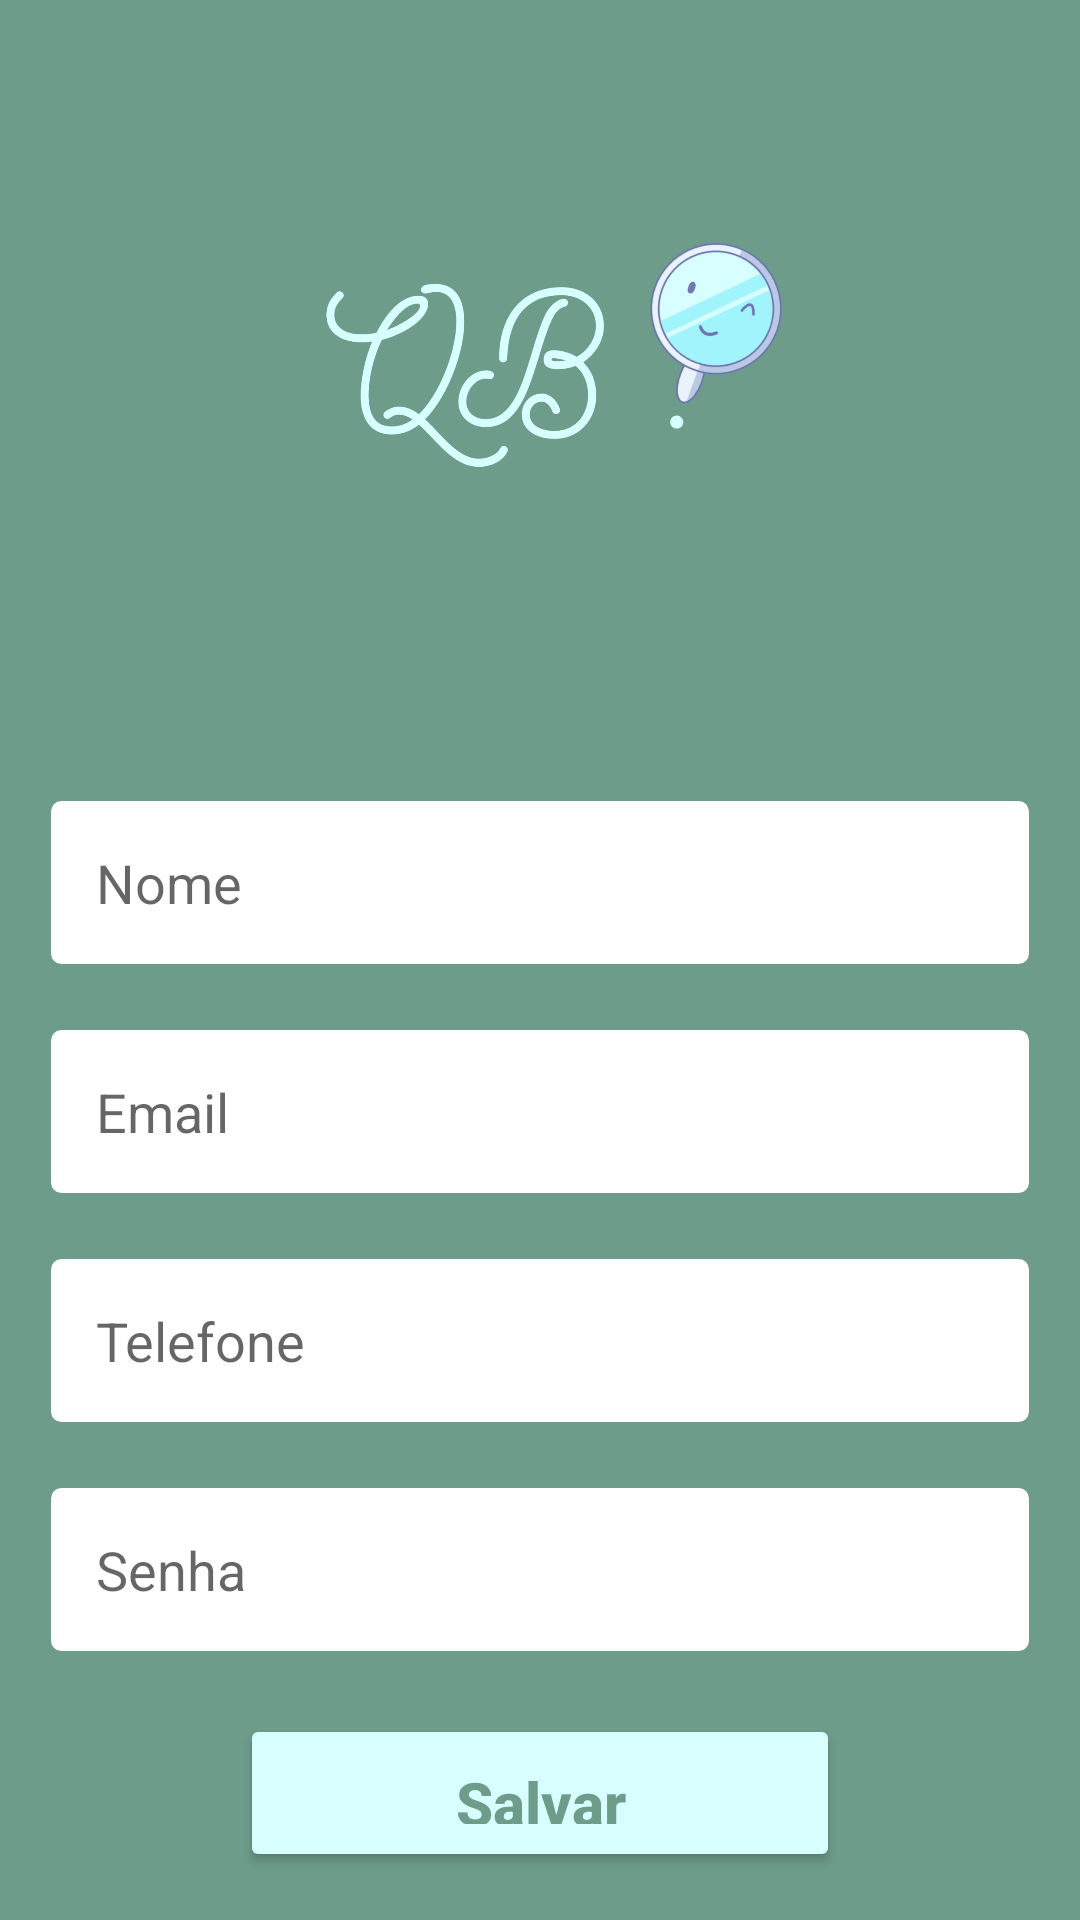

Produce the Android XML layout that renders to this screen, including the resource entries it uses.
<!-- AndroidManifest.xml: application theme AppTheme -->
<!-- res/layout/activity_configuracoes_usuario.xml -->
<?xml version="1.0" encoding="utf-8"?>
<LinearLayout xmlns:android="http://schemas.android.com/apk/res/android"
    xmlns:app="http://schemas.android.com/apk/res-auto"
    xmlns:tools="http://schemas.android.com/tools"
    android:layout_width="match_parent"
    android:layout_height="match_parent"
    android:orientation="vertical"
    android:gravity="center"
    android:background="#6d9c8b"
    tools:context="br.com.ifood.cursoandroid.ifood.activity.ConfiguracoesUsuarioActivity">

    <ImageView
        android:id="@+id/imageView2"
        android:layout_width="250dp"
        android:layout_height="150dp"
        android:layout_marginTop="40dp"
        android:layout_marginBottom="60dp"
        app:srcCompat="@drawable/logo_qb" />

    <LinearLayout
        android:layout_width="match_parent"
        android:layout_height="match_parent"
        android:orientation="vertical"
        android:gravity="center"
        android:padding="16dp">

        <EditText
            android:id="@+id/editUsuarioNome"
            android:layout_width="match_parent"
            android:layout_height="wrap_content"
            android:background="@drawable/bg_edit_text"
            android:ems="10"
            android:hint="Nome"
            android:inputType="text"
            android:padding="16dp" />

        <EditText
            android:id="@+id/editUsuarioEndereco"
            android:layout_width="match_parent"
            android:layout_height="wrap_content"
            android:layout_marginTop="20dp"
            android:background="@drawable/bg_edit_text"
            android:ems="10"
            android:hint="Email"
            android:inputType="text"
            android:padding="16dp" />

        <EditText
            android:id="@+id/editTelefone"
            android:layout_width="match_parent"
            android:layout_height="wrap_content"
            android:layout_marginTop="20dp"
            android:background="@drawable/bg_edit_text"
            android:ems="10"
            android:hint="Telefone"
            android:inputType="number"
            android:padding="16dp" />

        <EditText
            android:id="@+id/editSenha"
            android:layout_width="match_parent"
            android:layout_height="wrap_content"
            android:layout_marginTop="20dp"
            android:layout_marginBottom="20dp"
            android:background="@drawable/bg_edit_text"
            android:ems="10"
            android:hint="Senha"
            android:inputType="textPassword"
            android:padding="16dp" />

        <Button
            android:id="@+id/buttonAcesso"
            android:layout_height="wrap_content"
            android:onClick="validarDadosUsuario"
            android:padding="16dp"
            android:text="Salvar"
            android:gravity="center"
            android:layout_width="200dp"
            android:textSize="20sp"
            android:textAllCaps="false"
            android:theme="@style/botaoPadrao" />

    </LinearLayout>

</LinearLayout>
<!-- resources referenced by this layout -->
<resources>
  <!-- drawable bg_edit_text (drawable) -->
  <?xml version="1.0" encoding="utf-8"?>
  <shape
      xmlns:android="http://schemas.android.com/apk/res/android"
      android:shape="rectangle">
  
      <solid android:color="#fff" />
      <stroke android:width="1dp"
          android:color="@color/verde_padrao" />
      <corners android:radius="4dp" />
  
  </shape>
  <!-- drawable logo_qb: png bitmap (drawable, 145082 bytes) -->
  <style name="botaoPadrao" parent="Theme.AppCompat.Light">
          <item name="android:textStyle">bold</item>&gt;
  
          <item name="colorButtonNormal">#D7FFFF</item>
          <item name="android:textColor">@color/colorPrimaryDark</item>
      </style>
  <style name="AppTheme" parent="Theme.AppCompat.Light.NoActionBar">
          
          <item name="colorPrimary">@color/colorPrimary</item>
          <item name="colorPrimaryDark">@color/colorPrimaryDark</item>
          <item name="colorAccent">@color/colorAccent</item>
      </style>
  <color name="verde_padrao">#6d9c8b</color>
  <color name="colorPrimaryDark">#6D9C8B</color>
  <color name="colorPrimary">#ffffff</color>
  <color name="colorAccent">#870912</color>
</resources>
